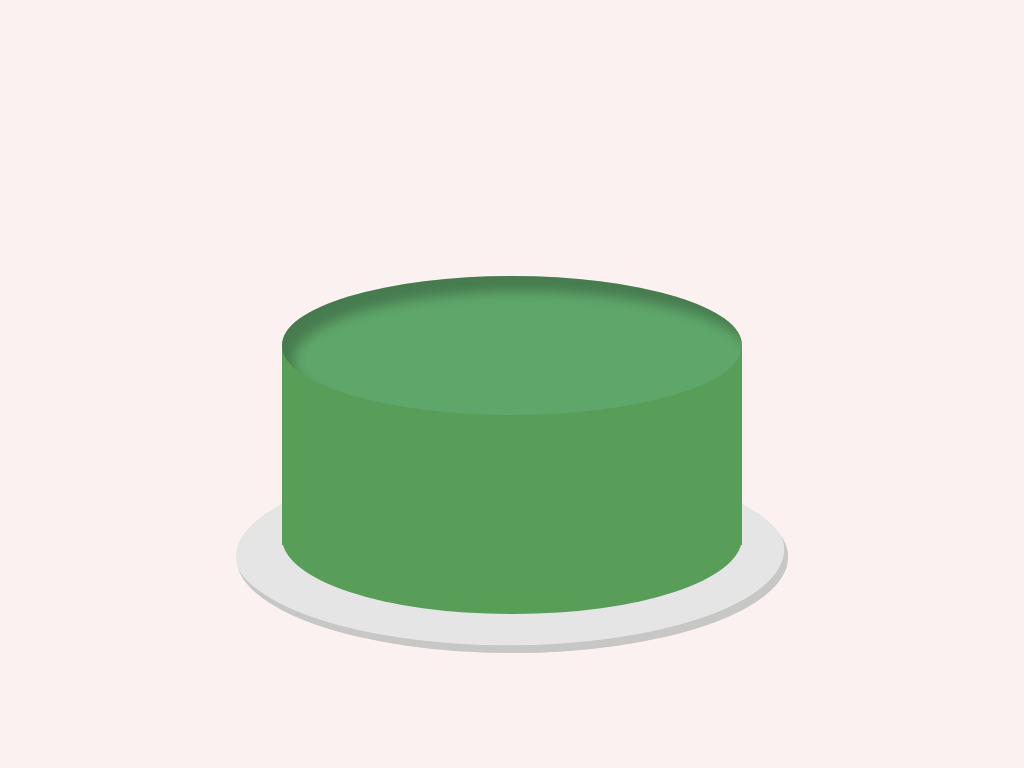

Here is a drawing made with CSS. Write the source that renders it.

<!-- file: index.html -->
<!DOCTYPE html>
<html lang="en">
<head>
    <meta charset="UTF-8">
    <meta name="viewport" content="width=device-width, initial-scale=1.0">
    <link rel="stylesheet" href="styles.css">
    <title>CSSArt_Cake</title>
</head>
<body>
    <div class="canvas">
        <div class="birthday-cake">
            <div class="cake">
                <div class="top"></div>
                <div class="top-icing"></div>
                <div class="bottom-icing"></div>
            </div>
        </div>
    </div>
   
    
</body>
</html>

/* file: styles.css */
/* #f8f2df = background
#589e59 = cake
#5ea669 = cake highlight
#599ccb = top icing
#db8faf = bottom icing */


* {
    margin: 0;
    padding: 0;
    box-sizing: border-box;

}

.canvas {
    position: relative;
    display: flex;
    justify-content: center;
    align-items: center;
    background: #fcf1f1;
    width: 100%;
    height: 100vh;
}

.birthday-cake {
    position: absolute;
    display: flex;
    justify-content: center;
    align-items: center;
    width: 100vmin;
    height: 100vmin;
    border-radius: 50%;

}

.birthday-cake::before {
    content: "";
    position: absolute;
    background: #e6e5e5;
    width: 72vmin;
    height: 25vmin;
    border-radius: 50%;
    bottom: 15vmin;
    box-shadow: inset -0.5vmin -1vmin #c7c7c5 ;
}

.cake {
    position: absolute;
    background: #589e59;
    width: 60vmin;
    height: 26vmin;
    top: 45vmin;
}

.cake::before {
    content: "";
    position: absolute;
    background: #589e59;
    top: 25vmin;
    border-radius: 50% 50% 50% 50% / 0% 0% 100% 100%;
    width: 60vmin;
    height: 10vmin;
}

.top {
    position: absolute;
    background: #5ea669 ;
    width: 60vmin;
    height: 18vmin;
    border-radius: 50%;
    top: -9vmin;  
}

.top::after {
    content: "";
    position: absolute;
    width: 60vmin;
    height: 18vmin;
    border-radius: 50%;
    box-shadow:  inset 1.5vmin 2vmin 1.5vmin black;
    z-index: 1;
    opacity: 25%;
}

